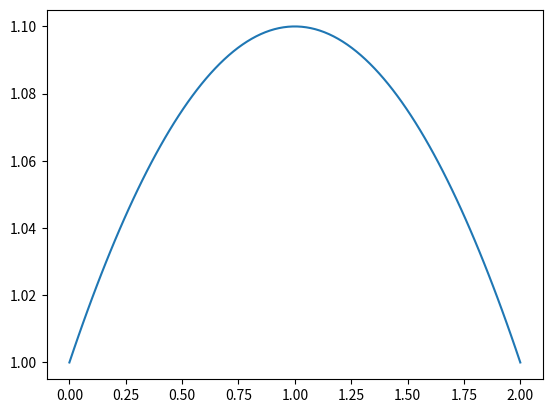

This chart was generated by the following Python code:
# Necessary Imports
from numpy import linspace, sqrt
from scipy.constants import g
from scipy.optimize import brentq
from scipy.integrate import odeint
from matplotlib.pyplot import plot, show

# Initial Variables (in mKS units)
D0 = 1
h0 = 2
d = 0.02
hf = 0.05
hSpace = linspace(0, h0, 100)


def main():
    # Plots parabolic curve to verify that it meets the boundary conditions
    plot(hSpace, Diameter(hSpace))
    show()
    # Creating our bounds using the analytic solution
    t1 = tanalytic(D0, hf)
    t2 = tanalytic(1.1 * D0, hf)
    # Using our functions and bounds to find the drain time (in seconds)
    print(brentq(height_diff, t1, t2))


# Diameter Function
def Diameter(h):
    # To get the curve we want we shift our parabola over by h0/2, put our vertex at 1.1D0, and multiply our curve by
    # a constant that equals 0.1 D0 at 0 and h0
    D = 1.1 * D0 - (0.4 * D0 / h0 ** 2) * (h - h0 / 2) ** 2
    return D


# Our differential equation
def rate(t, h):
    dhdt = - sqrt(2 * g) * (d ** 2 / Diameter(h) ** 2) * sqrt(h)
    return dhdt


# Function for calculating the difference between the height at a time and our final height
def height_diff(t):
    # Uses odeint to solve above diffeq, stores result as a tuple with time and height
    diffTup = odeint(rate, h0, [0, t], tfirst=True)
    # Only want the height, so this takes the height value as a float and subtracts the final height
    diff = float(diffTup[1]) - hf
    return diff


# Our analytic solution, assuming no bulge. Used for finding bounds
def tanalytic(D, h):
    t = ((D ** 2 * sqrt(2)) * (sqrt(h0) - sqrt(h))) / (d ** 2 * sqrt(g))
    return t


# Main function. Runs the whole thing
main()
